Run: headless pygame with SDL's dummy video driver; simulated clock (each Clock.tick advances the game by its frame time, no real sleeping); random seed 0; keys injected as events and as key.get_pressed() state; no mouse input.
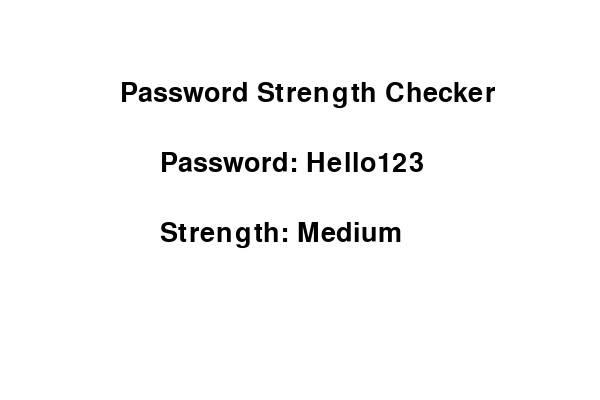
Frame 1 of 4 · flips 1–60 · no input
Frame 2 of 4 · flips 61–180 · tapped SPACE, RETURN · held RIGHT (→), D · screen unchanged from frame 1, image omitted
Frame 3 of 4 · flips 181–300 · held DOWN (↓), S · screen unchanged from frame 2, image omitted
Frame 4 of 4 · flips 301–420 · held LEFT (←), A, UP (↑), W · screen unchanged from frame 3, image omitted

The pygame program that drew these frames:

import pygame

pygame.init()

screen = pygame.display.set_mode((600, 400))
pygame.display.set_caption("Password Strength Checker")

font = pygame.font.Font(None, 40)

password = "Hello123"

# Check password strength
if len(password) < 6:
    strength = "Weak"
elif len(password) < 10:
    strength = "Medium"
else:
    strength = "Strong"

running = True

while running:
    for event in pygame.event.get():
        if event.type == pygame.QUIT:
            running = False

    screen.fill((255, 255, 255))

    title = font.render("Password Strength Checker", True, (0, 0, 0))
    pass_text = font.render("Password: " + password, True, (0, 0, 0))
    result = font.render("Strength: " + strength, True, (0, 0, 0))

    screen.blit(title, (120, 80))
    screen.blit(pass_text, (160, 150))
    screen.blit(result, (160, 220))

    pygame.display.update()

pygame.quit()
